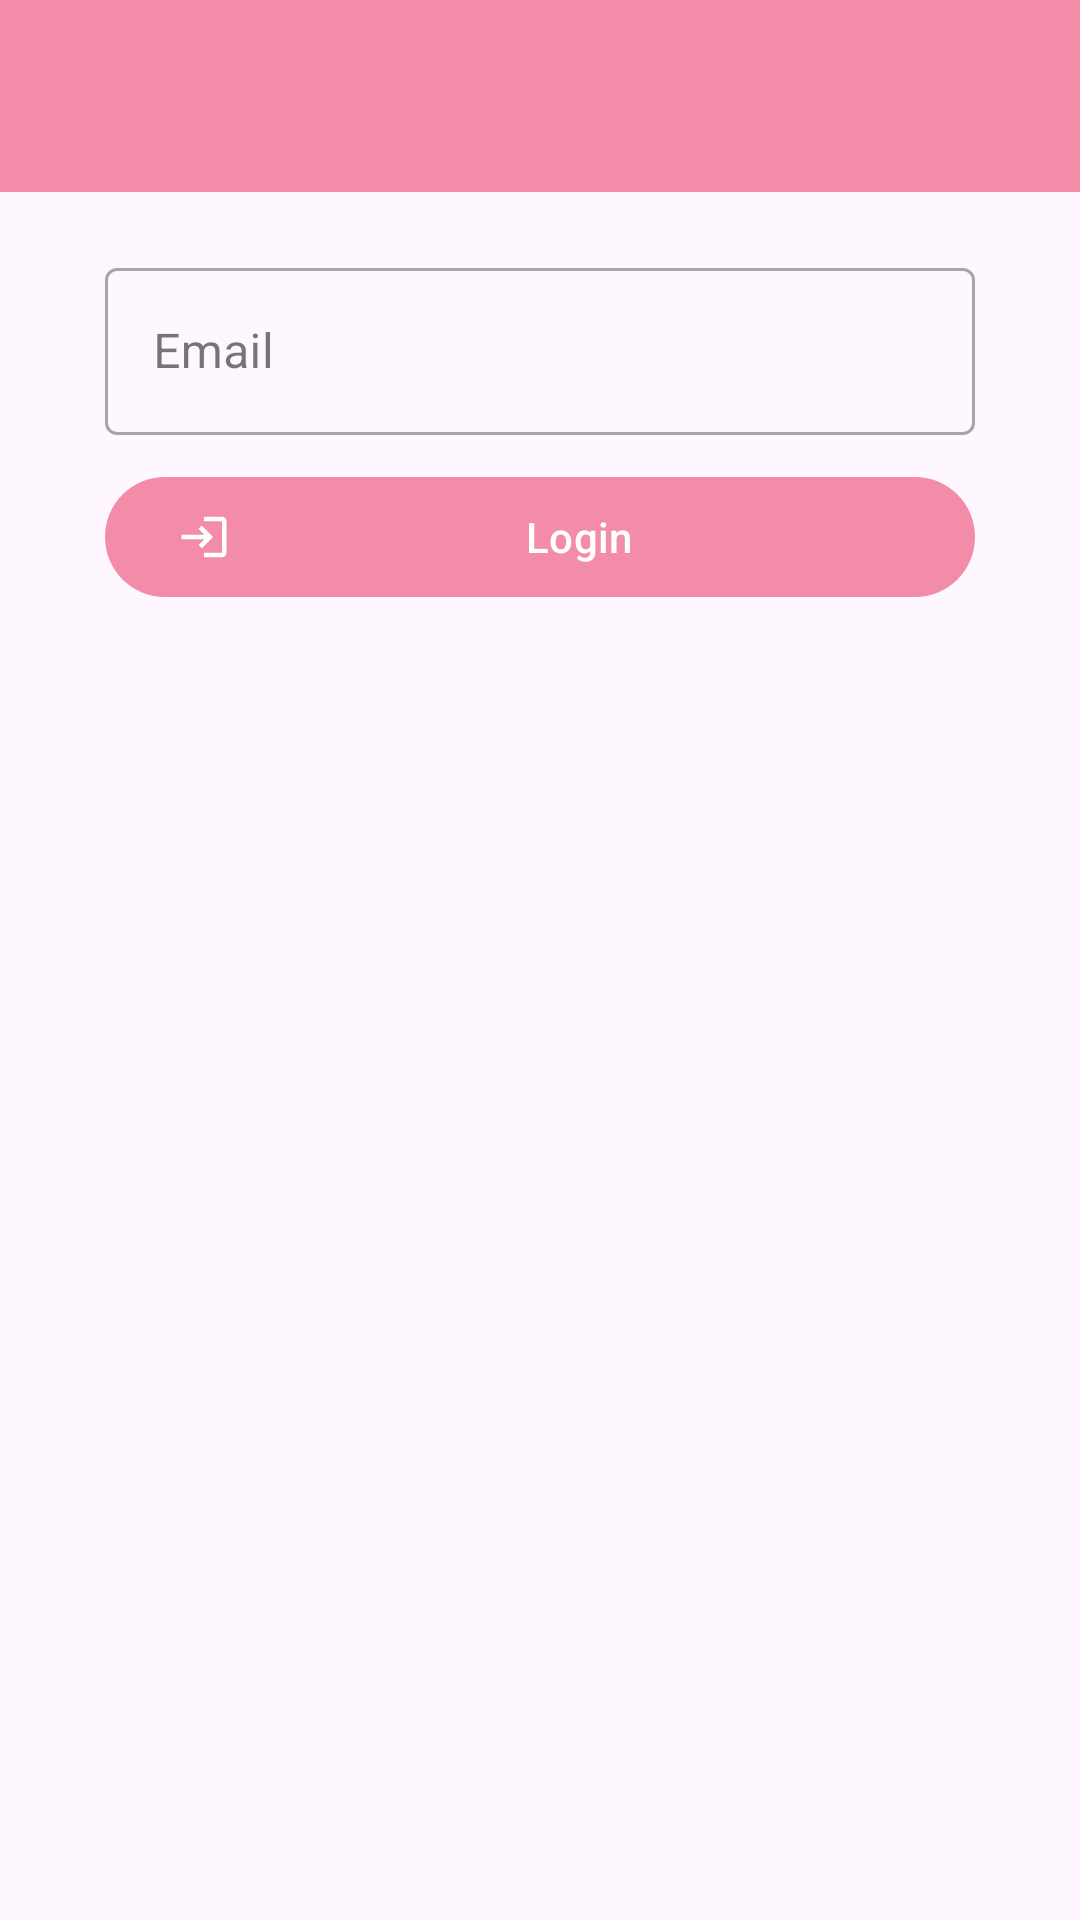

Here is an Android app screen rendered from its layout file. Give the layout XML and the strings, colors and styles it references.
<!-- AndroidManifest.xml: application theme Theme.Saturnussalsa -->
<!-- res/layout/activity_ninth.xml -->
<?xml version="1.0" encoding="utf-8"?>
<androidx.constraintlayout.widget.ConstraintLayout xmlns:android="http://schemas.android.com/apk/res/android"
    xmlns:app="http://schemas.android.com/apk/res-auto"
    xmlns:tools="http://schemas.android.com/tools"
    android:layout_width="match_parent"
    android:layout_height="match_parent"
    tools:context=".home.pertemuan_9.NinthActivity">

    <androidx.appcompat.widget.Toolbar
        android:id="@+id/toolbar"
        android:layout_width="match_parent"
        android:layout_height="?attr/actionBarSize"
        android:background="?attr/colorPrimary"
        app:titleTextColor="@android:color/white"
        app:layout_constraintTop_toTopOf="parent"
        app:layout_constraintStart_toStartOf="parent"
        app:layout_constraintEnd_toEndOf="parent" />

    <com.google.android.material.textfield.TextInputLayout
        android:id="@+id/textInputLayout"
        style="@style/Widget.MaterialComponents.TextInputLayout.OutlinedBox"
        android:layout_width="match_parent"
        android:layout_height="wrap_content"
        android:layout_marginHorizontal="35dp"
        android:layout_marginTop="20dp"
        android:hint="Email"
        app:layout_constraintEnd_toEndOf="parent"
        app:layout_constraintStart_toStartOf="parent"
        app:layout_constraintTop_toBottomOf="@+id/toolbar"
        app:startIconDrawable="@drawable/ic_edit">

        <com.google.android.material.textfield.TextInputEditText
            android:id="@+id/etEmail"
            android:layout_width="match_parent"
            android:layout_height="wrap_content"
            android:inputType="textEmailAddress" />
    </com.google.android.material.textfield.TextInputLayout>

    <com.google.android.material.button.MaterialButton
        android:id="@+id/btnLogin"
        android:layout_width="match_parent"
        android:layout_height="wrap_content"
        android:layout_marginHorizontal="35dp"
        android:layout_marginTop="10dp"
        android:text="Login"
        app:icon="@drawable/ic_login"
        app:layout_constraintEnd_toEndOf="parent"
        app:layout_constraintStart_toStartOf="parent"
        app:layout_constraintTop_toBottomOf="@+id/textInputLayout" />

</androidx.constraintlayout.widget.ConstraintLayout>
<!-- resources referenced by this layout -->
<resources>
  <!-- drawable ic_login (drawable) -->
  <vector xmlns:android="http://schemas.android.com/apk/res/android"
      android:width="24dp"
      android:height="24dp"
      android:viewportWidth="24"
      android:viewportHeight="24">
    <path
        android:fillColor="#FF000000"
        android:pathData="M11,7L9.6,8.4l2.6,2.6H2v2h10.2l-2.6,2.6L11,17l5,-5 -5,-5zM20,19h-8v2h8c1.1,0 2,-0.9 2,-2V5c0,-1.1 -0.9,-2 -2,-2h-8v2h8v14z"/>
  </vector>
  <style name="Theme.Saturnussalsa" parent="Base.Theme.Saturnussalsa" />
  <style name="Base.Theme.Saturnussalsa" parent="Theme.Material3.DayNight.NoActionBar">
          
          <item name="colorPrimary">@color/purple_primary</item>
          <item name="colorOnPrimary">@color/white</item>
          <item name="colorPrimaryContainer">@color/purple_container</item>
      </style>
  <color name="purple_primary">@color/rose_pink</color>
  <color name="white">#FFFFFFFF</color>
  <color name="purple_container">@color/cream</color>
  <color name="rose_pink">#F28CA8</color>
  <color name="cream">#FFF4E6</color>
</resources>
